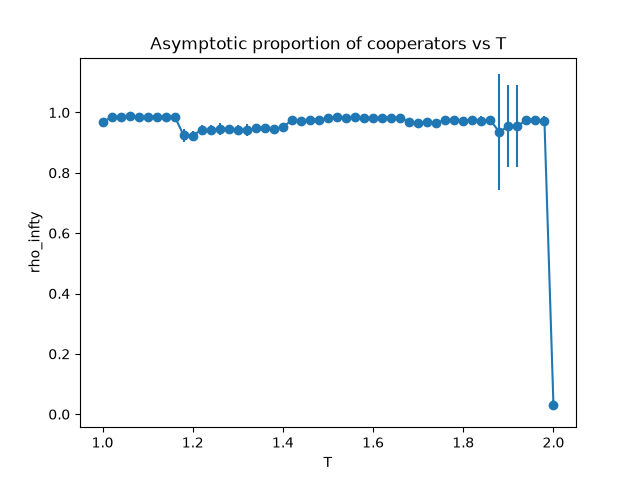

Source data for this figure (header and first rows):
T, rho_mean, rho_std
1, 0.9674, 0.004004
1.02, 0.985, 0.003072
1.04, 0.9863, 0.003000
1.06, 0.9867, 0.003349
1.08, 0.9852, 0.003852
1.1, 0.9864, 0.003714
1.12, 0.9861, 0.002803
1.14, 0.9864, 0.003000
1.16, 0.9866, 0.003131
1.18, 0.9237, 0.02112
1.2, 0.9235, 0.01459
1.22, 0.9429, 0.0164
1.24, 0.9409, 0.01634
1.26, 0.9447, 0.01959
1.28, 0.9448, 0.0148
1.3, 0.9423, 0.01685
1.32, 0.9412, 0.0203
1.34, 0.9469, 0.01376
1.36, 0.9477, 0.01356
1.38, 0.9445, 0.01438
1.4, 0.9512, 0.01417
1.42, 0.9749, 0.008865
1.44, 0.9716, 0.01337
1.46, 0.9747, 0.01303
1.48, 0.9759, 0.01137
1.5, 0.9817, 0.008226
1.52, 0.984, 0.006931
1.54, 0.9824, 0.007023
1.56, 0.9844, 0.006089
1.58, 0.9818, 0.007135
1.6, 0.9812, 0.005787
1.62, 0.9826, 0.006997
1.64, 0.9832, 0.006060
1.66, 0.9827, 0.007264
1.68, 0.9687, 0.01179
1.7, 0.9649, 0.0124
1.72, 0.9677, 0.008561
1.74, 0.9667, 0.0119
1.76, 0.9747, 0.0115
1.78, 0.9738, 0.01032
1.8, 0.9728, 0.01268
1.82, 0.9754, 0.0128
1.84, 0.9724, 0.01555
1.86, 0.9747, 0.01103
1.88, 0.9349, 0.1913
1.9, 0.9553, 0.1369
1.92, 0.9551, 0.1369
1.94, 0.9745, 0.01335
1.96, 0.9762, 0.01132
1.98, 0.9721, 0.01452
2, 0.03012, 0.01745
